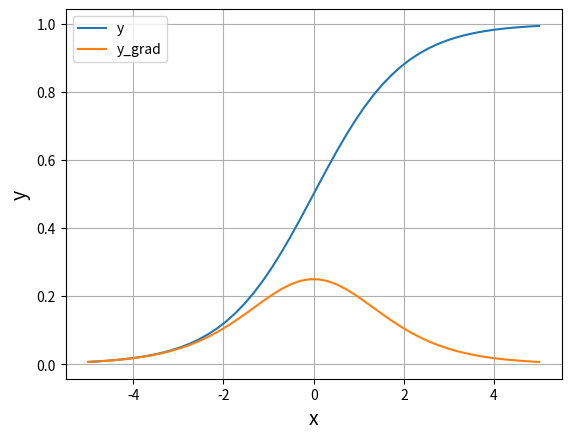

The script that saved this image:
import numpy as np
import matplotlib.pyplot as plt

def sigmoid_function(x):
    return 1 / (1 + np.exp(-x))

def grad_sigmoid(x):
    y = sigmoid_function(x)
    return (1 -y) * y

x = np.linspace(-5, 5)
y = sigmoid_function(x)
y_grad = grad_sigmoid(x)

plt.plot(x, y, label='y')
plt.plot(x, y_grad, label='y_grad')
plt.legend()

plt.xlabel('x', size=14)
plt.ylabel('y', size=14)
plt.grid()  

plt.show()